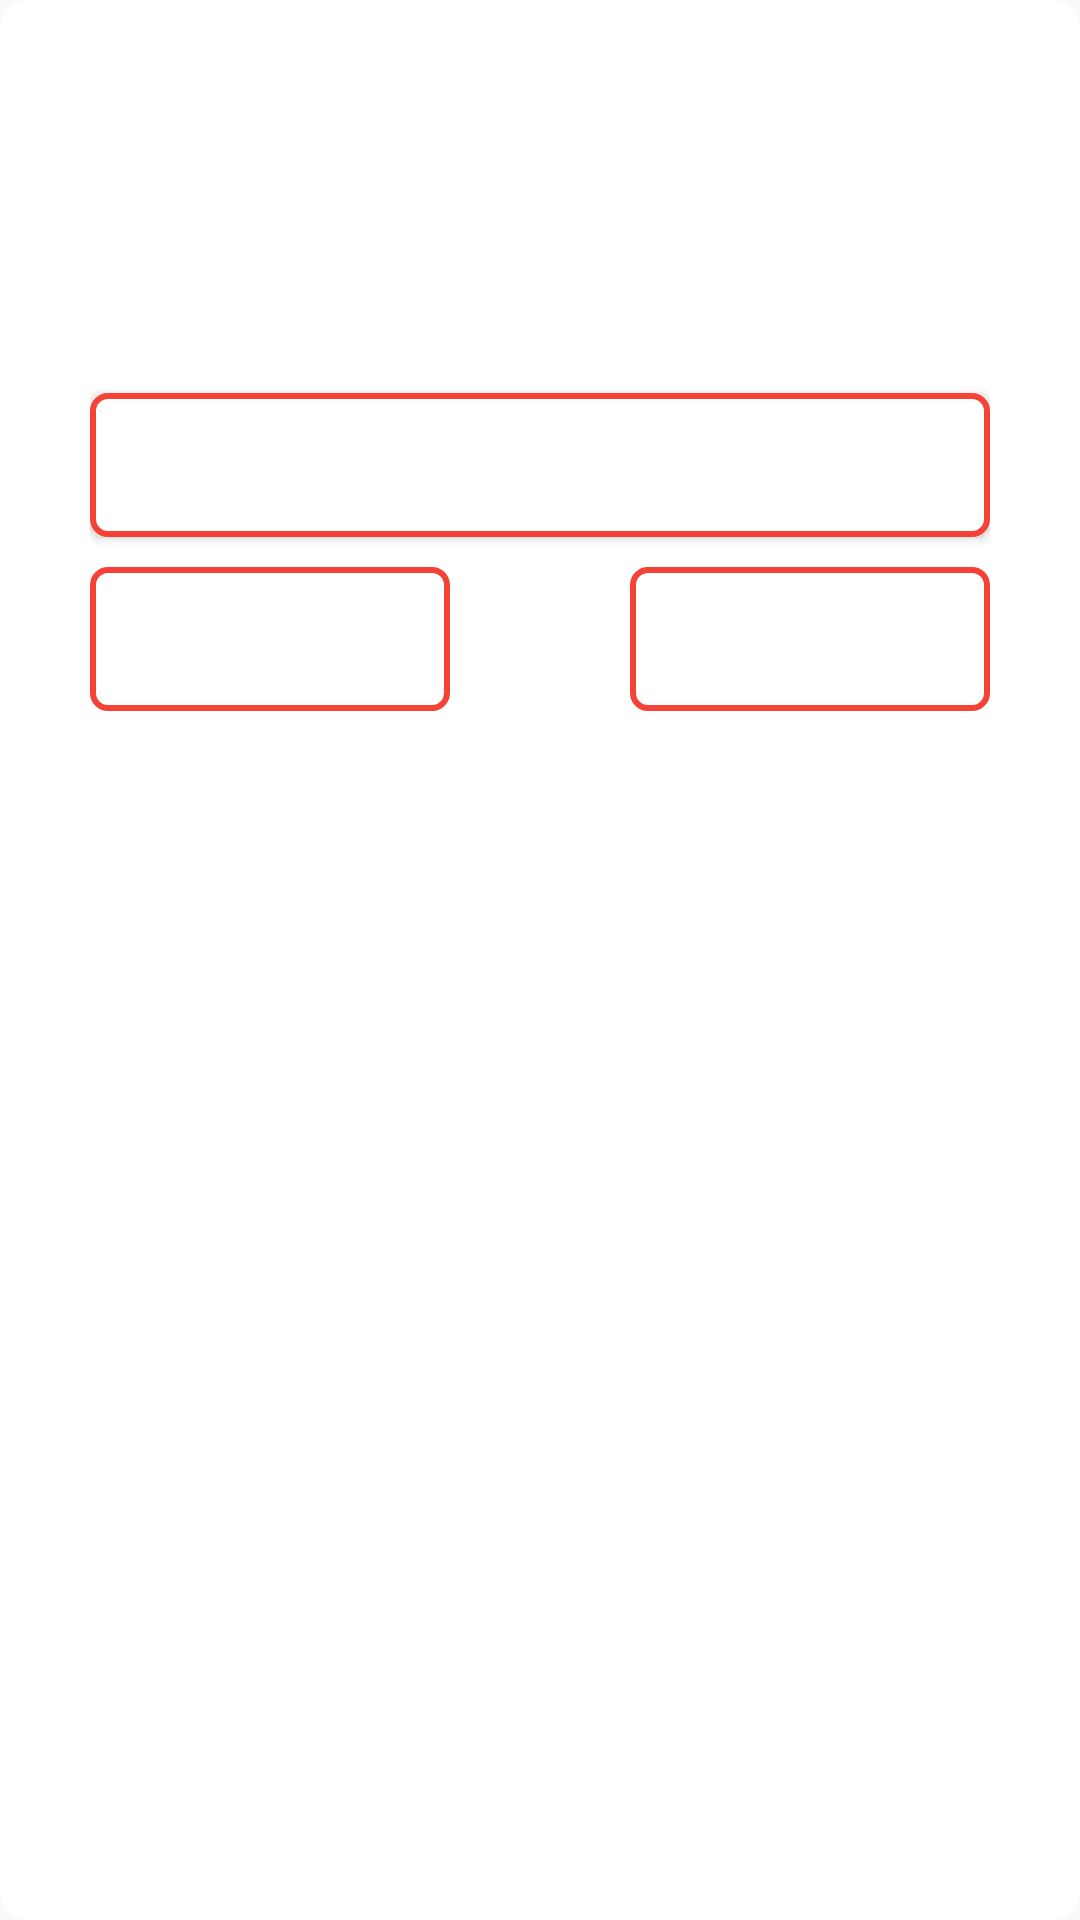

Reconstruct the res/layout file that produces this screen, plus the resources it refers to.
<!-- AndroidManifest.xml: application theme AppTheme -->
<!-- res/layout/notification_dialog.xml -->
<?xml version="1.0" encoding="utf-8"?>
<layout xmlns:android="http://schemas.android.com/apk/res/android"
    xmlns:tools="http://schemas.android.com/tools"
    tools:ignore="MissingDefaultResource">

    <LinearLayout
        android:layout_width="match_parent"
        android:layout_height="wrap_content"
        android:layout_margin="30dp"
        android:background="@drawable/bg_dialog_border"
        android:orientation="vertical"
        android:padding="30dp">

        <TextView
            android:textAllCaps="false"
            android:id="@+id/tvTitle"
            style="@style/commonTextViewStyle"
            android:layout_width="match_parent"
            android:layout_height="wrap_content"
            android:gravity="center_horizontal"
            android:textStyle="bold"
            tools:text="demo title" />

        <TextView
            android:textAllCaps="false"
            android:id="@+id/tvContent"
            style="@style/commonTextViewStyle"
            android:layout_width="match_parent"
            android:layout_height="wrap_content"
            android:layout_marginTop="@dimen/common_layout_padding"
            android:layout_marginBottom="@dimen/common_layout_padding"
            android:gravity="center"
            android:minHeight="50dp"
            tools:text="demo title" />

        <Button
            android:textSize="12sp"
            android:id="@+id/btnPrimary"
            android:layout_width="match_parent"
            android:layout_height="wrap_content"
            android:layout_marginBottom="10dp"
            android:background="@drawable/bg_button_border"
            tools:text="primary" />

        <LinearLayout
            android:layout_width="match_parent"
            android:layout_height="wrap_content"
            android:orientation="horizontal">

            <Button
                android:textSize="12sp"
                android:textAllCaps="false"
                android:id="@+id/btnNegative"
                android:layout_width="0dp"
                android:layout_height="wrap_content"
                android:layout_marginEnd="30dp"
                android:layout_weight="1"
                android:background="@drawable/bg_button_border"
                style="?android:attr/buttonBarButtonStyle"
                tools:text="osdgdfgdfg" />

            <Button
                android:textAllCaps="false"
                android:textSize="12sp"
                android:id="@+id/btnPositive"
                android:layout_width="0dp"
                android:layout_height="wrap_content"
                android:layout_marginStart="30dp"
                android:layout_weight="1"
                android:background="@drawable/bg_button_border"
                style="?android:attr/buttonBarButtonStyle"
                tools:text="ok" />
        </LinearLayout>

    </LinearLayout>


</layout>
<!-- resources referenced by this layout -->
<resources>
  <dimen name="common_layout_padding">16dp</dimen>
  <!-- drawable bg_button_border (drawable) -->
  <?xml version="1.0" encoding="utf-8"?>
  <ripple xmlns:android="http://schemas.android.com/apk/res/android"
      android:color="@color/colorPrimaryDark">
      <item android:id="@android:id/mask">
          <shape android:shape="rectangle">
              <solid android:color="@android:color/white" />
              <corners android:radius="@dimen/common_corner_radius" />
          </shape>
      </item>
      <item android:id="@android:id/background">
          <shape android:shape="rectangle">
              <gradient
                  android:angle="90"
                  android:endColor="@android:color/white"
                  android:startColor="@android:color/white"
                  android:type="linear" />
              <corners android:radius="@dimen/common_corner_radius" />
              <stroke
                  android:width="@dimen/common_stroke_width"
                  android:color="@color/colorPrimary" />
          </shape>
      </item>
  </ripple>
  <!-- drawable bg_dialog_border (drawable) -->
  <?xml version="1.0" encoding="utf-8"?>
  <shape xmlns:android="http://schemas.android.com/apk/res/android">
      <corners android:radius="@dimen/common_dialog_corner_radius" />
      <solid android:color="@android:color/white" />
  </shape>
  <style name="commonTextViewStyle">
          <item name="android:textColor">@android:color/black</item>
          <item name="android:textSize">14sp</item>
      </style>
  <style name="AppTheme" parent="Theme.AppCompat.Light.DarkActionBar">
          
          <item name="colorPrimary">@color/colorPrimary</item>
          <item name="colorPrimaryDark">@color/colorPrimaryDark</item>
          <item name="colorAccent">@color/colorAccent</item>
      </style>
  <color name="colorPrimaryDark">#E53935</color>
  <dimen name="common_corner_radius">5dp</dimen>
  <dimen name="common_stroke_width">2dp</dimen>
  <color name="colorPrimary">#F44336</color>
  <dimen name="common_dialog_corner_radius">10dp</dimen>
  <color name="colorAccent">#D81B60</color>
</resources>
